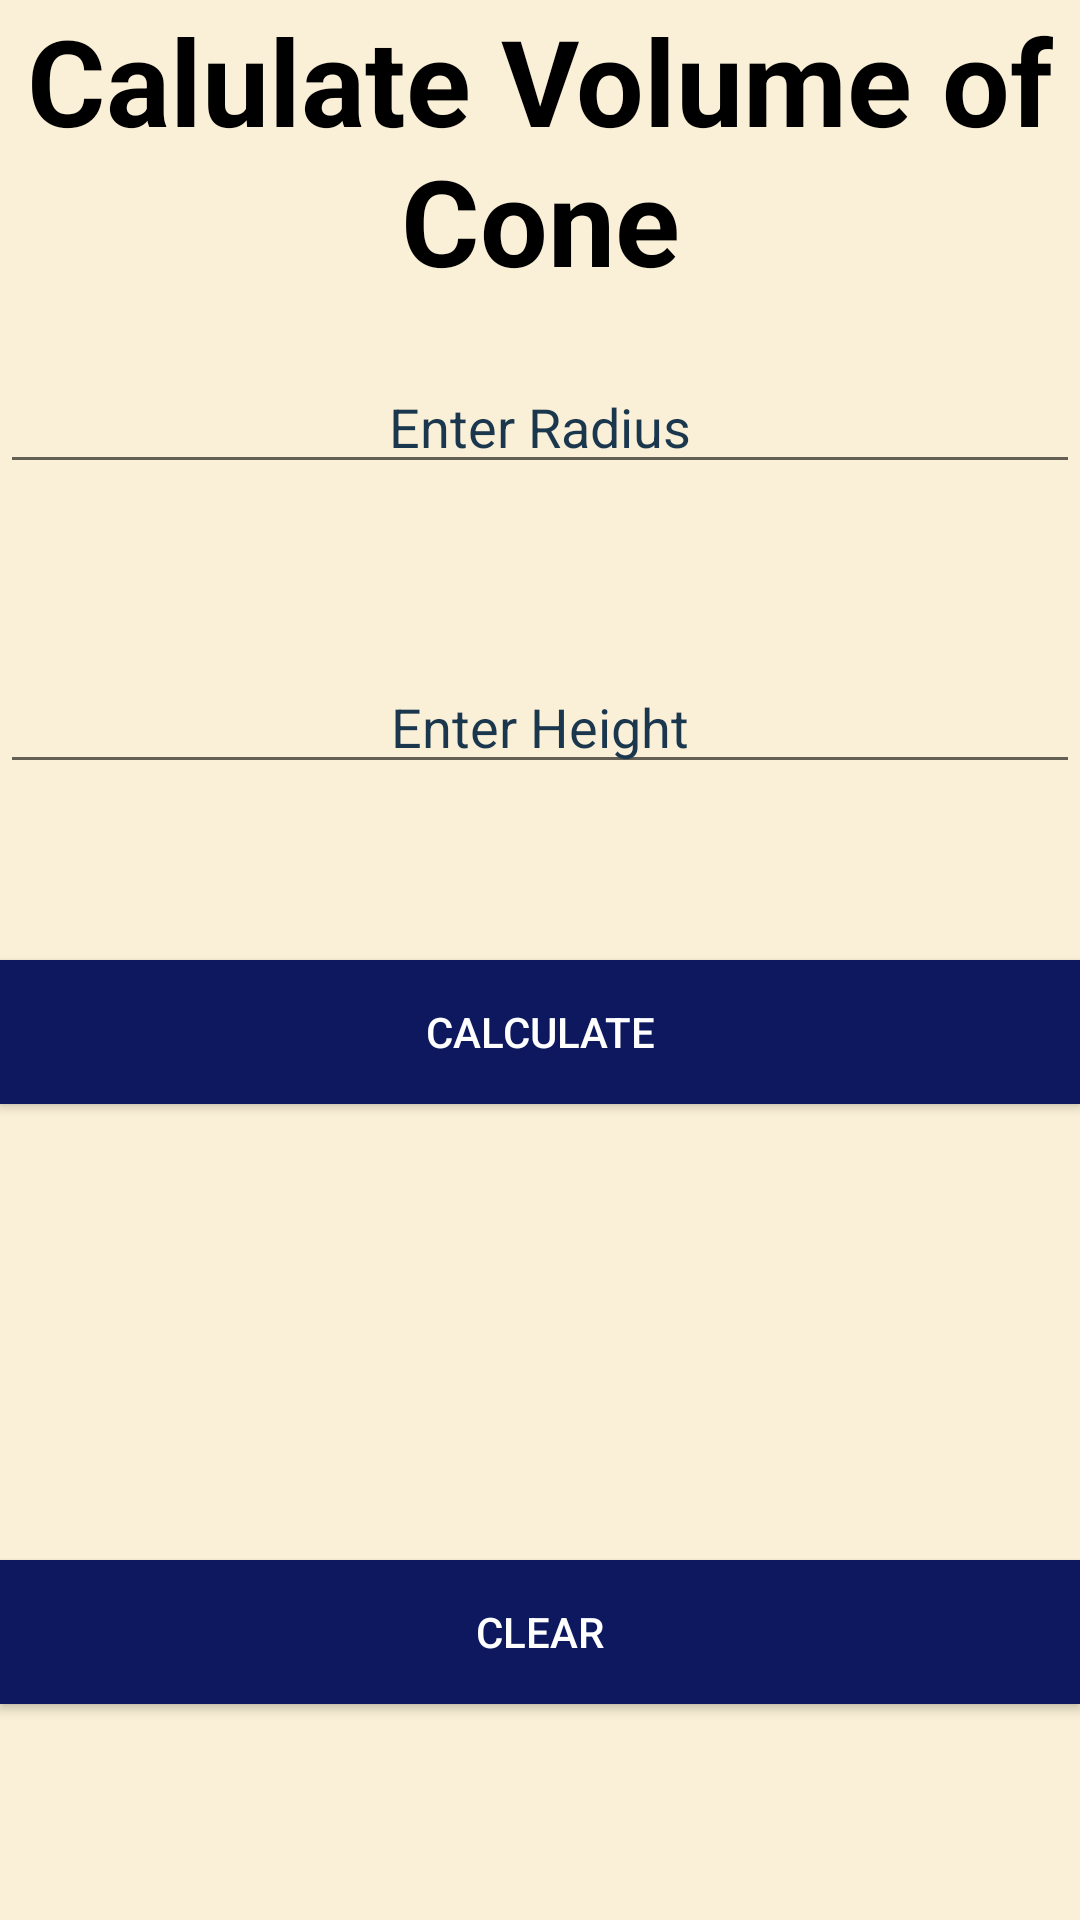

Android layout source for this screen:
<!-- AndroidManifest.xml: application theme Theme.All_in_one_calc -->
<!-- res/layout/activity_vol_cone.xml -->
<?xml version="1.0" encoding="utf-8"?>
<RelativeLayout xmlns:android="http://schemas.android.com/apk/res/android"
    xmlns:app="http://schemas.android.com/apk/res-auto"
    xmlns:tools="http://schemas.android.com/tools"
    android:layout_width="match_parent"
    android:layout_height="match_parent"
    tools:context=".VolCuboid"
    android:background="#FAF0D7">

    <TextView
        android:layout_width="match_parent"
        android:layout_height="wrap_content"
        android:text="@string/calculate_vol_of_cone"
        android:textSize="40sp"
        android:textAlignment="center"
        android:textStyle="bold"
        android:textColor="@color/black"/>


    <EditText
        android:id="@+id/vol_cone_radius"
        android:layout_width="match_parent"
        android:layout_height="wrap_content"
        android:layout_marginTop="120dp"
        android:hint="@string/enter_radius"
        android:inputType="number"
        android:textAlignment="center"
        android:textColor="@color/black"
        android:textColorHint="@color/gray" />

    <EditText
        android:id="@+id/vol_cone_height"
        android:layout_width="match_parent"
        android:layout_height="wrap_content"
        android:layout_marginTop="220dp"
        android:hint="@string/enter_height"
        android:textAlignment="center"
        android:textColor="@color/black"
        android:inputType="number"
        android:textColorHint="@color/gray"/>

    <androidx.appcompat.widget.AppCompatButton
        android:id="@+id/vol_cone_calc"
        android:layout_width="match_parent"
        android:layout_height="wrap_content"
        android:layout_marginTop="320dp"
        android:text="@string/calculate"
        android:background="@color/bmi_calc"
        android:textColor="@color/white"/>

    <TextView
        android:id="@+id/vol_cone_result"
        android:layout_width="match_parent"
        android:layout_height="wrap_content"
        android:layout_marginTop="420dp"
        tools:text="hello"
        android:textAlignment="center"
        android:textColor="@color/black"
        android:textSize="30sp"/>

    <androidx.appcompat.widget.AppCompatButton
        android:id="@+id/vol_cone_clr"
        android:layout_width="match_parent"
        android:layout_height="wrap_content"
        android:layout_marginTop="520dp"
        android:text="@string/vol_clear"
        android:background="@color/bmi_calc"
        android:textColor="@color/white"
        />

    <ImageButton
        android:id="@+id/back_btn"
        android:layout_width="40dp"
        android:layout_height="42dp"
        android:layout_marginTop="570dp"
        android:background="@drawable/ic_back_black"
        android:contentDescription="@string/to_go_back" />


</RelativeLayout>
<!-- resources referenced by this layout -->
<resources>
  <color name="black">#FF000000</color>
  <color name="bmi_calc">#0E185F</color>
  <color name="gray">#1A374D</color>
  <color name="white">#FFFFFFFF</color>
  <string name="calculate">Calculate</string>
  <string name="calculate_vol_of_cone">Calulate Volume of Cone</string>
  <string name="enter_height">Enter Height</string>
  <string name="enter_radius">Enter Radius</string>
  <string name="to_go_back">To go back</string>
  <string name="vol_clear">Clear</string>
  <style name="Theme.All_in_one_calc" parent="Theme.MaterialComponents.DayNight.DarkActionBar">
          
          <item name="colorPrimary">@color/purple_500</item>
          <item name="colorPrimaryVariant">@color/purple_700</item>
          <item name="colorOnPrimary">@color/white</item>
          
          <item name="colorSecondary">@color/teal_200</item>
          <item name="colorSecondaryVariant">@color/teal_700</item>
          <item name="colorOnSecondary">@color/black</item>
          
          <item name="android:statusBarColor" tools:targetApi="l">?attr/colorPrimaryVariant</item>
          
      </style>
  <color name="purple_500">#FF6200EE</color>
  <color name="purple_700">#FF3700B3</color>
  <color name="teal_200">#FF03DAC5</color>
  <color name="teal_700">#FF018786</color>
</resources>
